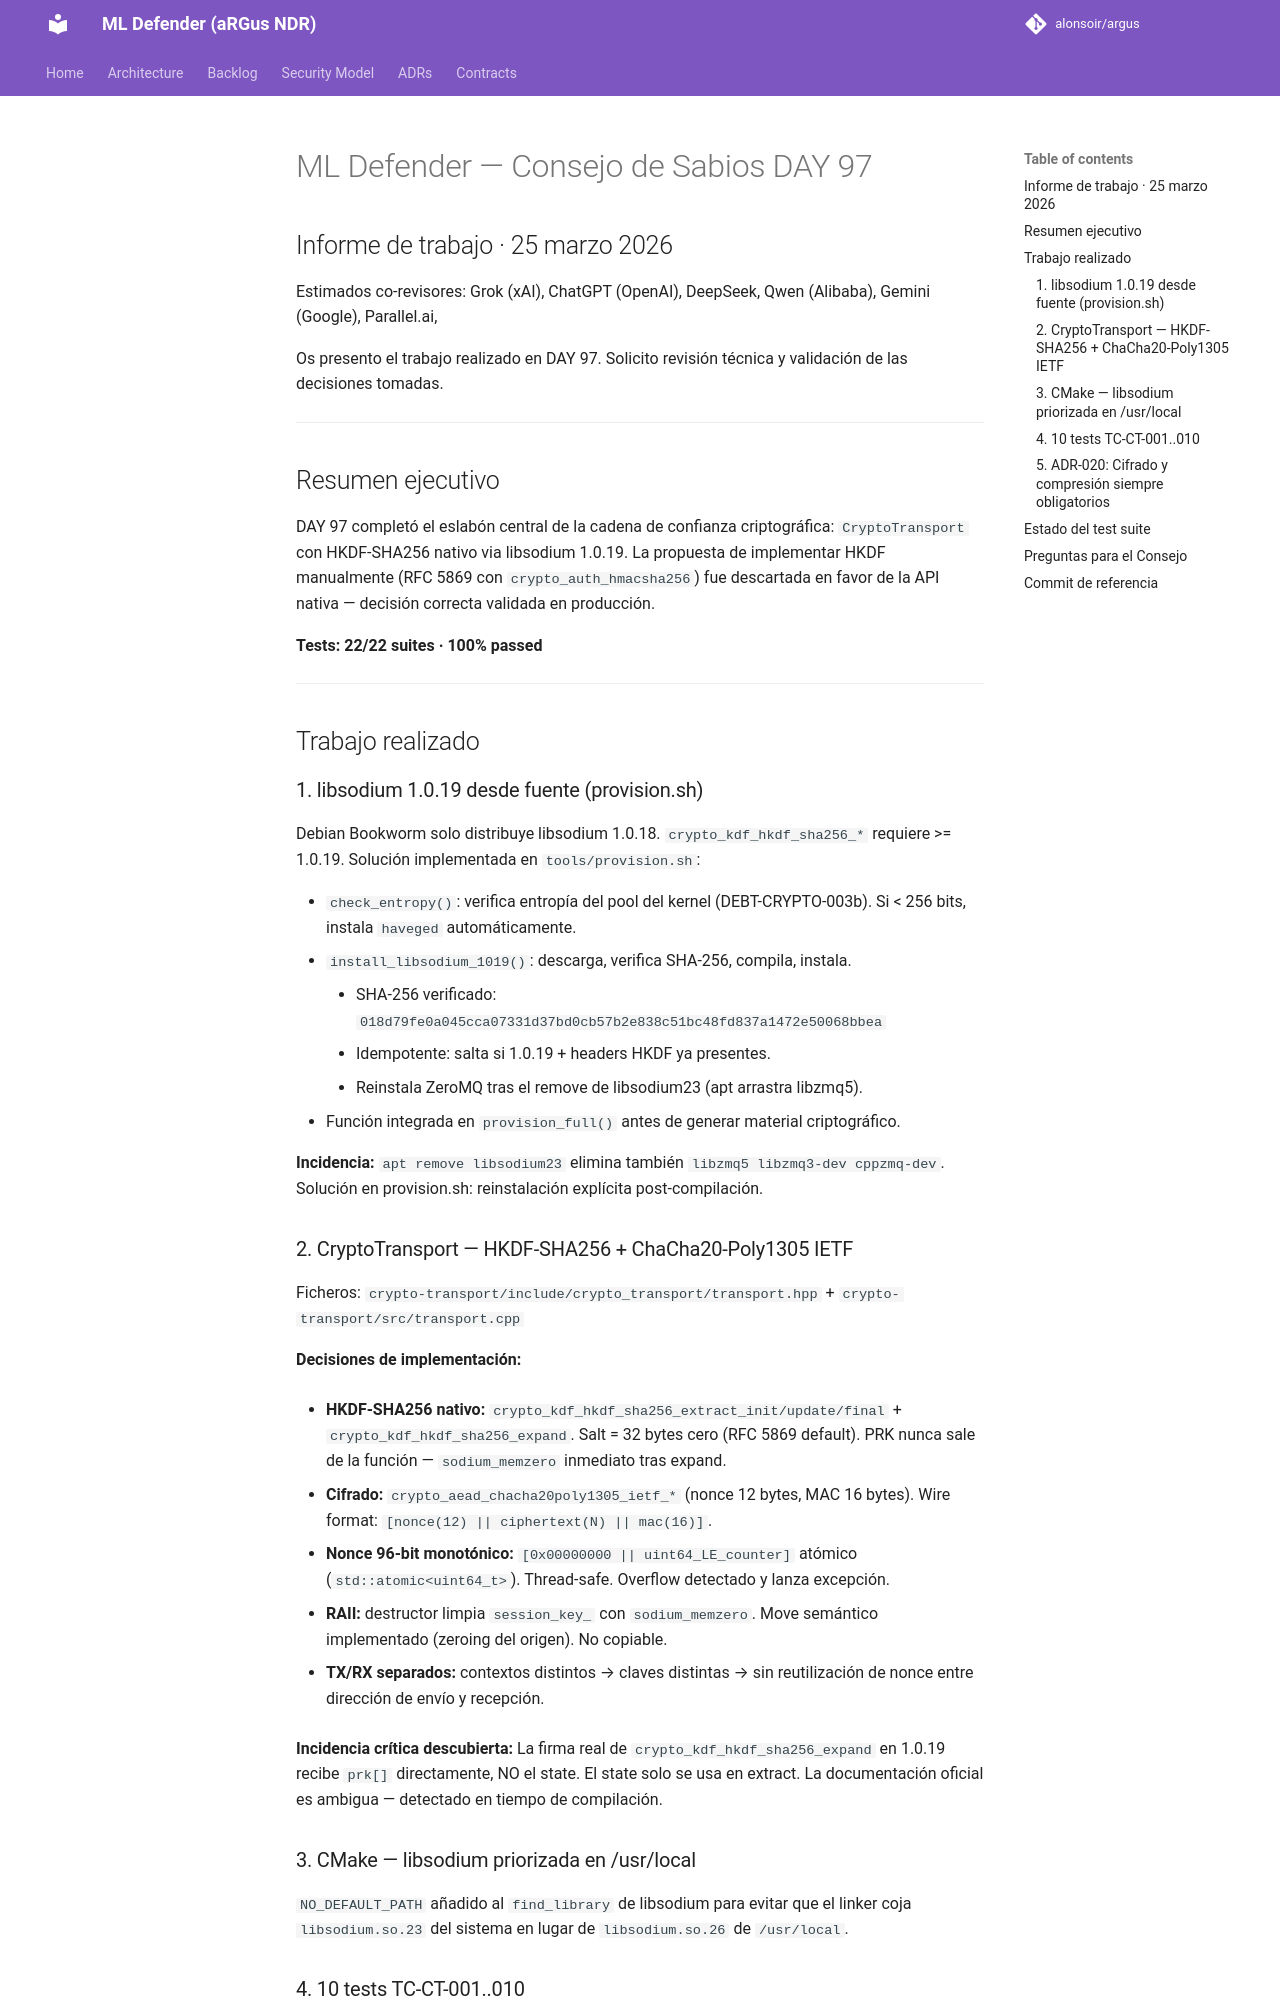

repository: alonsoir/argus · page: engineering_decisions/day-097-cryptotransport-council_initial_by_Claude/index.html · generator: mkdocs

# ML Defender — Consejo de Sabios DAY 97
## Informe de trabajo · 25 marzo 2026

Estimados co-revisores: Grok (xAI), ChatGPT (OpenAI), DeepSeek, Qwen (Alibaba),
Gemini (Google), Parallel.ai,

Os presento el trabajo realizado en DAY 97. Solicito revisión técnica y validación
de las decisiones tomadas.

---

## Resumen ejecutivo

DAY 97 completó el eslabón central de la cadena de confianza criptográfica:
`CryptoTransport` con HKDF-SHA256 nativo via libsodium 1.0.19. La propuesta
de implementar HKDF manualmente (RFC 5869 con `crypto_auth_hmacsha256`) fue
descartada en favor de la API nativa — decisión correcta validada en producción.

**Tests: 22/22 suites · 100% passed**

---

## Trabajo realizado

### 1. libsodium 1.0.19 desde fuente (provision.sh)

Debian Bookworm solo distribuye libsodium 1.0.18. `crypto_kdf_hkdf_sha256_*`
requiere >= 1.0.19. Solución implementada en `tools/provision.sh`:

- `check_entropy()`: verifica entropía del pool del kernel (DEBT-CRYPTO-003b).
  Si < 256 bits, instala `haveged` automáticamente.
- `install_libsodium_1019()`: descarga, verifica SHA-256, compila, instala.
    - SHA-256 verificado: `018d79fe0a045cca07331d37bd0cb57b2e838c51bc48fd837a1472e50068bbea`
    - Idempotente: salta si 1.0.19 + headers HKDF ya presentes.
    - Reinstala ZeroMQ tras el remove de libsodium23 (apt arrastra libzmq5).
- Función integrada en `provision_full()` antes de generar material criptográfico.

**Incidencia:** `apt remove libsodium23` elimina también `libzmq5 libzmq3-dev cppzmq-dev`.
Solución en provision.sh: reinstalación explícita post-compilación.

### 2. CryptoTransport — HKDF-SHA256 + ChaCha20-Poly1305 IETF

Ficheros: `crypto-transport/include/crypto_transport/transport.hpp` +
`crypto-transport/src/transport.cpp`

**Decisiones de implementación:**

- **HKDF-SHA256 nativo:** `crypto_kdf_hkdf_sha256_extract_init/update/final` +
  `crypto_kdf_hkdf_sha256_expand`. Salt = 32 bytes cero (RFC 5869 default).
  PRK nunca sale de la función — `sodium_memzero` inmediato tras expand.

- **Cifrado:** `crypto_aead_chacha20poly1305_ietf_*` (nonce 12 bytes, MAC 16 bytes).
  Wire format: `[nonce(12) || ciphertext(N) || mac(16)]`.

- **Nonce 96-bit monotónico:** `[0x00000000 || uint64_LE_counter]` atómico
  (`std::atomic<uint64_t>`). Thread-safe. Overflow detectado y lanza excepción.

- **RAII:** destructor limpia `session_key_` con `sodium_memzero`. Move semántico
  implementado (zeroing del origen). No copiable.

- **TX/RX separados:** contextos distintos → claves distintas → sin reutilización
  de nonce entre dirección de envío y recepción.

**Incidencia crítica descubierta:** La firma real de `crypto_kdf_hkdf_sha256_expand`
en 1.0.19 recibe `prk[]` directamente, NO el state. El state solo se usa en extract.
La documentación oficial es ambigua — detectado en tiempo de compilación.

### 3. CMake — libsodium priorizada en /usr/local

`NO_DEFAULT_PATH` añadido al `find_library` de libsodium para evitar que el linker
coja `libsodium.so.23` del sistema en lugar de `libsodium.so.26` de `/usr/local`.
